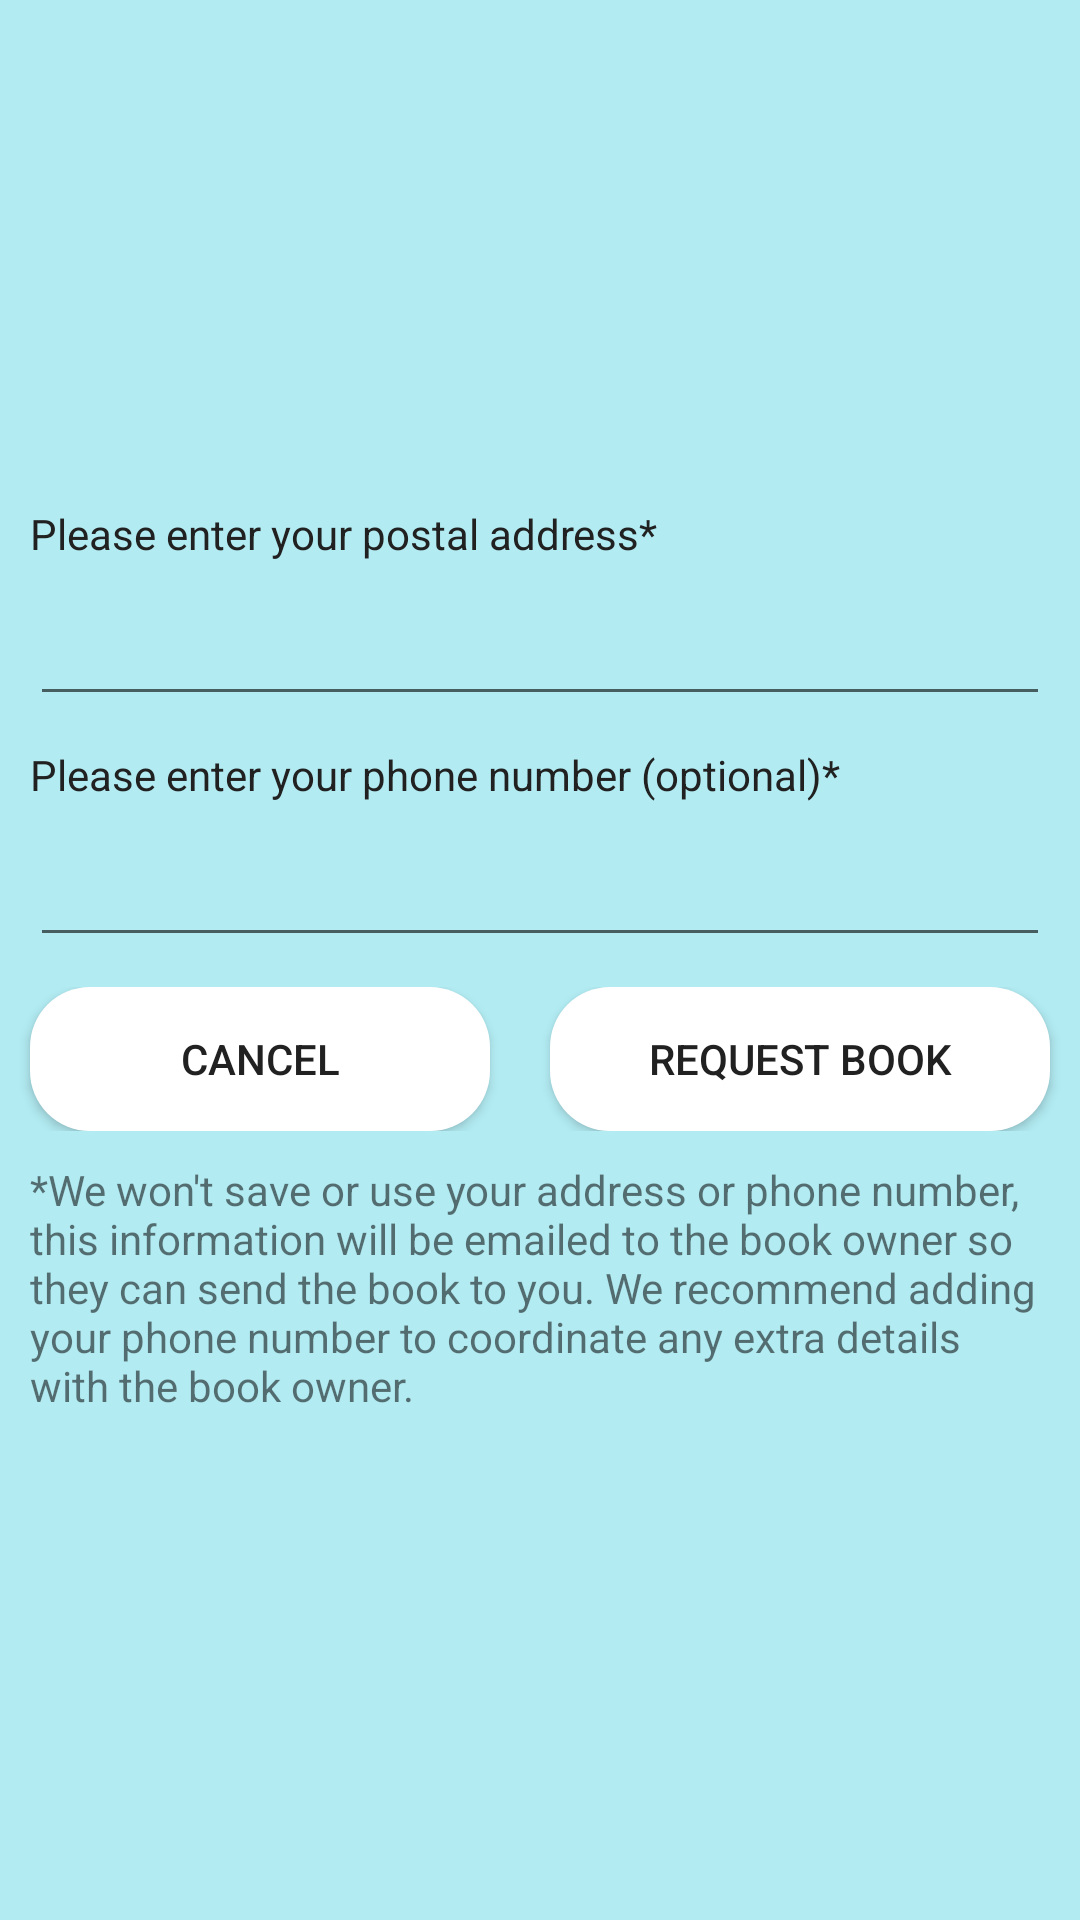

Here is an Android app screen rendered from its layout file. Give the layout XML and the strings, colors and styles it references.
<!-- AndroidManifest.xml: application theme AppTheme -->
<!-- res/layout/activity_request_book.xml -->
<?xml version="1.0" encoding="utf-8"?>
<LinearLayout xmlns:android="http://schemas.android.com/apk/res/android"
    xmlns:app="http://schemas.android.com/apk/res-auto"
    xmlns:tools="http://schemas.android.com/tools"
    android:layout_width="match_parent"
    android:layout_height="match_parent"
    android:background="@color/primary_light"
    android:gravity="center_vertical"
    android:orientation="vertical"
    tools:context=".RequestBookActivity">

    <ProgressBar
        android:id="@+id/login_progress"
        style="?android:attr/progressBarStyleLarge"
        android:layout_width="wrap_content"
        android:layout_height="wrap_content"
        android:layout_gravity="center_horizontal"
        android:layout_marginTop="200dp"
        android:visibility="gone" />

    <TextView
        android:id="@+id/tvLoad"
        android:layout_width="match_parent"
        android:layout_height="wrap_content"
        android:layout_marginTop="25dp"
        android:clickable="true"
        android:focusable="true"
        android:gravity="center_horizontal"
        android:text="@string/loading_please_wait"
        android:textColor="@color/primary"
        android:textStyle="bold"
        android:visibility="gone" />

    <LinearLayout
        android:id="@+id/content"
        android:layout_width="match_parent"
        android:layout_height="match_parent"
        android:gravity="center_vertical"
        android:orientation="vertical">

        <TextView
            android:id="@+id/tvAddress"
            android:layout_width="match_parent"
            android:layout_height="wrap_content"
            android:layout_marginStart="10dp"
            android:layout_marginLeft="10dp"
            android:layout_marginEnd="10dp"
            android:layout_marginRight="10dp"
            android:layout_marginBottom="10dp"
            android:text="@string/please_enter_your_postal_address"
            android:textColor="@color/primary_text" />

        <EditText
            android:id="@+id/etAddy"
            android:layout_width="match_parent"
            android:layout_height="wrap_content"
            android:layout_marginStart="10dp"
            android:layout_marginLeft="10dp"
            android:layout_marginEnd="10dp"
            android:layout_marginRight="10dp"
            android:layout_marginBottom="10dp"
            android:ems="10"
            android:inputType="textPostalAddress"
            android:textColor="@color/primary_text" />

        <TextView
            android:id="@+id/tvPhone"
            android:layout_width="match_parent"
            android:layout_height="wrap_content"
            android:layout_marginStart="10dp"
            android:layout_marginLeft="10dp"
            android:layout_marginEnd="10dp"
            android:layout_marginRight="10dp"
            android:layout_marginBottom="10dp"
            android:text="@string/please_enter_your_phone_number_optional"
            android:textColor="@color/primary_text" />

        <EditText
            android:id="@+id/etPhone"
            android:layout_width="match_parent"
            android:layout_height="wrap_content"
            android:layout_marginStart="10dp"
            android:layout_marginLeft="10dp"
            android:layout_marginEnd="10dp"
            android:layout_marginRight="10dp"
            android:layout_marginBottom="10dp"
            android:ems="10"
            android:inputType="phone"
            android:textColor="@color/primary_text" />

        <LinearLayout
            android:layout_width="match_parent"
            android:layout_height="wrap_content"
            android:orientation="horizontal">

            <Button
                android:id="@+id/btnCancel"
                android:layout_width="wrap_content"
                android:layout_height="wrap_content"
                android:layout_marginStart="10dp"
                android:layout_marginLeft="10dp"
                android:layout_marginEnd="10dp"
                android:layout_marginRight="10dp"
                android:layout_weight="1"
                android:background="@drawable/buttons"
                android:text="@string/cancel" />

            <Button
                android:id="@+id/btnConfirm"
                android:layout_width="wrap_content"
                android:layout_height="wrap_content"
                android:layout_marginStart="10dp"
                android:layout_marginLeft="10dp"
                android:layout_marginEnd="10dp"
                android:layout_marginRight="10dp"
                android:layout_weight="1"
                android:background="@drawable/buttons"
                android:text="@string/request_book" />
        </LinearLayout>

        <TextView
            android:id="@+id/textView"
            android:layout_width="match_parent"
            android:layout_height="wrap_content"
            android:layout_gravity="bottom"
            android:layout_marginStart="10dp"
            android:layout_marginLeft="10dp"
            android:layout_marginTop="10dp"
            android:layout_marginEnd="10dp"
            android:layout_marginRight="10dp"
            android:text="@string/we_won_t_save_or_use_your_address_or_phone_number_this_information_will_be_emailed_to_the_book_owner_so_they_can_send_the_book_to_you_we_recommend_adding_your_phone_number_to_coordinate_any_extra_details_with_the_book_owner" />
    </LinearLayout>
</LinearLayout>
<!-- resources referenced by this layout -->
<resources>
  <color name="primary">#00BCD4</color>
  <color name="primary_light">#B2EBF2</color>
  <color name="primary_text">#212121</color>
  <!-- drawable buttons (drawable) -->
  <?xml version="1.0" encoding="utf-8"?>
  <shape xmlns:android="http://schemas.android.com/apk/res/android"
      android:shape="rectangle">
  
      <corners android:radius="20dp"/>
      <solid android:color="@color/icons"/>
  
  </shape>
  <string name="cancel">Cancel</string>
  <string name="loading_please_wait">Loading...please wait...</string>
  <string name="please_enter_your_phone_number_optional">Please enter your phone number (optional)*</string>
  <string name="please_enter_your_postal_address">Please enter your postal address*</string>
  <string name="request_book">Request Book</string>
  <string name="we_won_t_save_or_use_your_address_or_phone_number_this_information_will_be_emailed_to_the_book_owner_so_they_can_send_the_book_to_you_we_recommend_adding_your_phone_number_to_coordinate_any_extra_details_with_the_book_owner">*We won\'t save or use your address or phone number, this information will be emailed to the book owner so they can send the book to you. We recommend adding your phone number to coordinate any extra details with the book owner.</string>
  <style name="AppTheme" parent="Theme.AppCompat.Light.NoActionBar">
          <item name="colorPrimary">@color/primary</item>
          <item name="colorPrimaryDark">@color/primary_dark</item>
          <item name="colorAccent">@color/accent</item>
          <item name="android:textColorPrimary">@color/primary_text</item>
      </style>
  <color name="icons">#FFFFFF</color>
  <color name="primary_dark">#0097A7</color>
  <color name="accent">#7C4DFF</color>
</resources>
